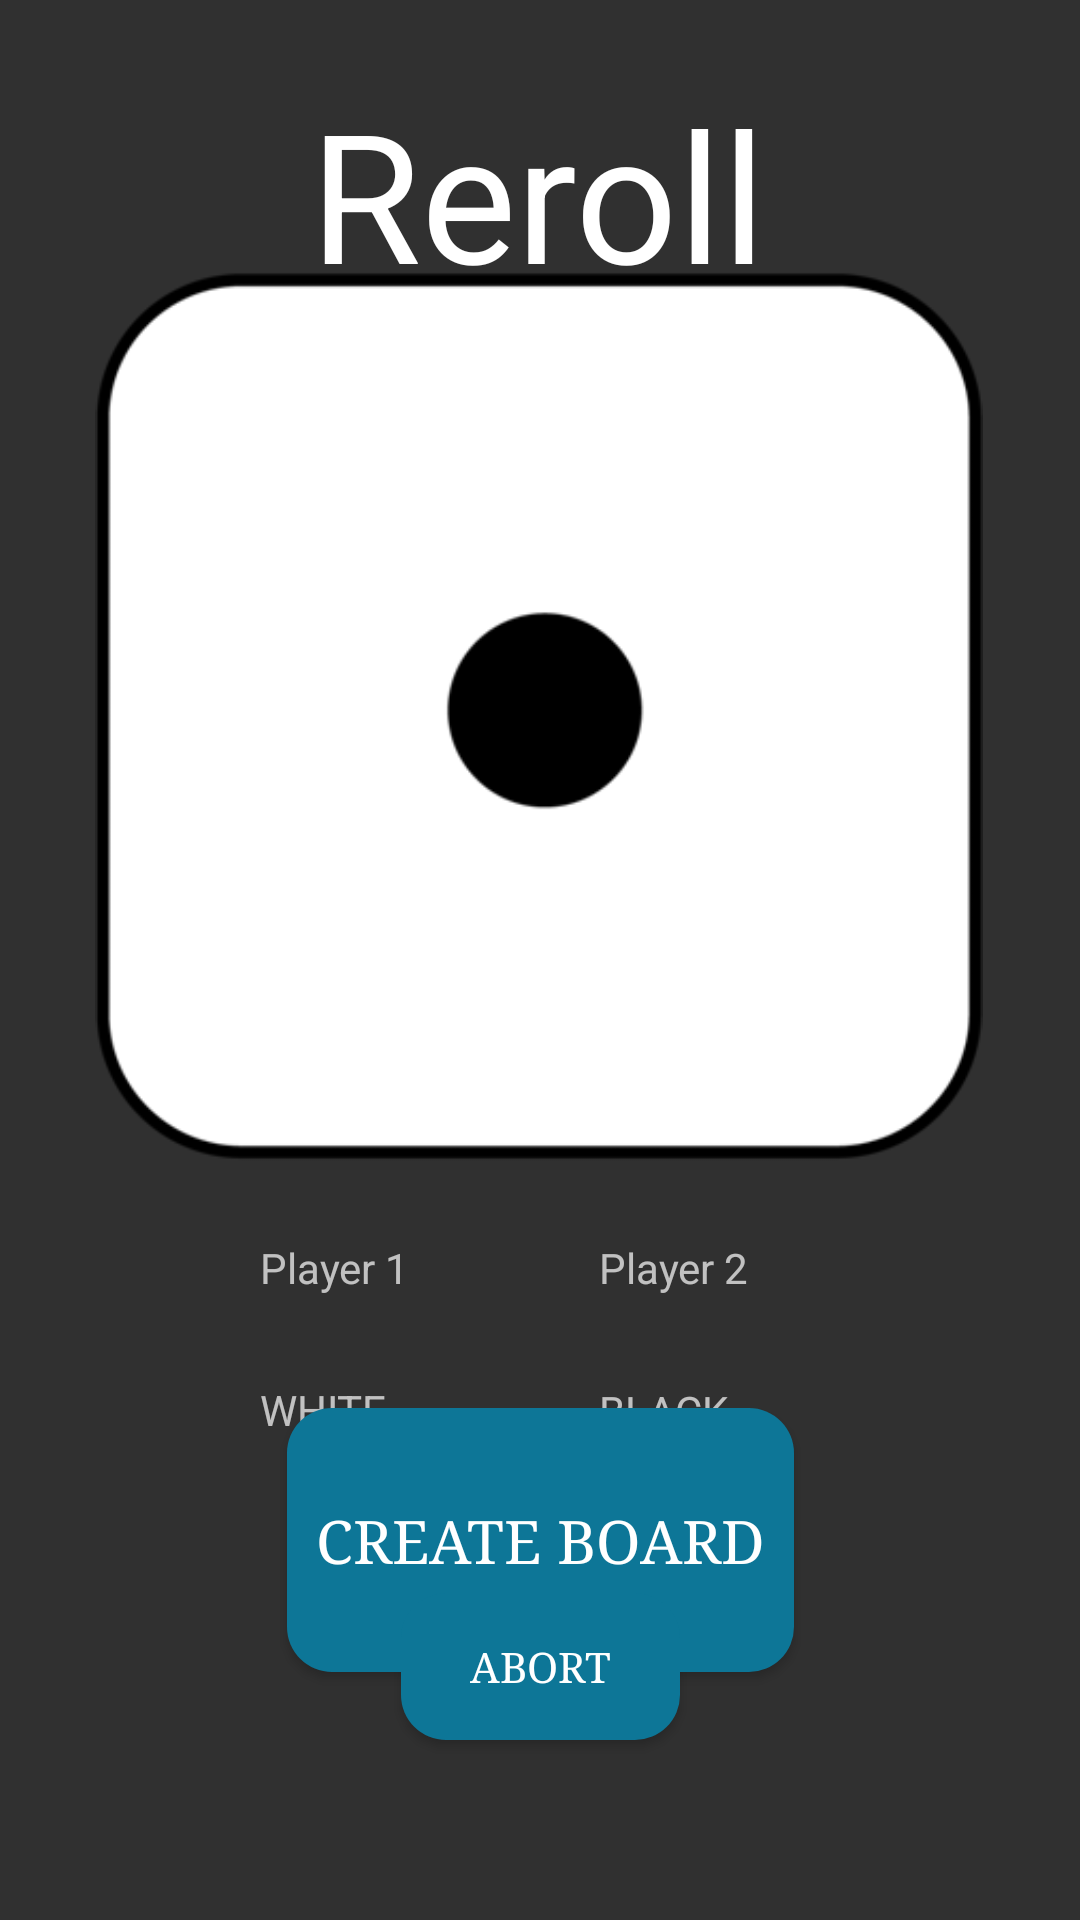

Here is an Android app screen rendered from its layout file. Give the layout XML and the strings, colors and styles it references.
<!-- AndroidManifest.xml: application theme Theme.AppCompat.NoActionBar -->
<!-- res/layout/activity_dice.xml -->
<?xml version="1.0" encoding="utf-8"?>
<androidx.constraintlayout.widget.ConstraintLayout xmlns:android="http://schemas.android.com/apk/res/android"
    xmlns:app="http://schemas.android.com/apk/res-auto"
    xmlns:tools="http://schemas.android.com/tools"
    android:layout_width="match_parent"
    android:layout_height="match_parent">

    <ImageView
        android:id="@+id/imageView3"
        android:layout_width="match_parent"
        android:layout_height="match_parent"
        android:scaleType="centerCrop"
        android:src="@drawable/wallpaper1_material_min"
        tools:layout_editor_absoluteX="-16dp"
        tools:layout_editor_absoluteY="0dp" />

    <ImageView
        android:id="@+id/image_dice"
        android:layout_width="300dp"
        android:layout_height="300dp"
        android:src="@drawable/dice1"
        app:layout_constraintBottom_toBottomOf="parent"
        app:layout_constraintHorizontal_bias="0.495"
        app:layout_constraintLeft_toLeftOf="parent"
        app:layout_constraintRight_toRightOf="parent"
        app:layout_constraintTop_toTopOf="parent"
        app:layout_constraintVertical_bias="0.262" />


    <Button
        android:id="@+id/createBoard"
        android:layout_width="169dp"
        android:layout_height="88dp"
        android:layout_centerHorizontal="true"
        android:background="@drawable/custom_button1"
        android:fontFamily="serif"
        android:text="Create Board"
        android:textSize="20sp"
        app:layout_constraintBottom_toBottomOf="parent"
        app:layout_constraintEnd_toEndOf="parent"
        app:layout_constraintStart_toStartOf="parent"
        app:layout_constraintTop_toBottomOf="@+id/image_dice"
        app:layout_constraintVertical_bias="0.492" />

    <TextView
        android:id="@+id/player2"
        android:layout_width="70dp"
        android:layout_height="30dp"
        android:layout_marginTop="24dp"
        android:text="@string/player_2"
        app:layout_constraintBottom_toBottomOf="parent"
        app:layout_constraintEnd_toEndOf="parent"
        app:layout_constraintHorizontal_bias="0.689"
        app:layout_constraintStart_toStartOf="parent"
        app:layout_constraintTop_toBottomOf="@+id/image_dice"
        app:layout_constraintVertical_bias="0.0" />

    <TextView
        android:id="@+id/player1"
        android:layout_width="70dp"
        android:layout_height="30dp"
        android:layout_marginTop="24dp"
        android:text="Player 1"
        app:layout_constraintBottom_toBottomOf="parent"
        app:layout_constraintEnd_toEndOf="parent"
        app:layout_constraintHorizontal_bias="0.299"
        app:layout_constraintStart_toStartOf="parent"
        app:layout_constraintTop_toBottomOf="@+id/image_dice"
        app:layout_constraintVertical_bias="0.0" />

    <TextView
        android:id="@+id/player2_color"
        android:layout_width="70dp"
        android:layout_height="30dp"
        android:layout_marginTop="17dp"
        android:text="BLACK"
        app:layout_constraintBottom_toBottomOf="parent"
        app:layout_constraintEnd_toEndOf="parent"
        app:layout_constraintHorizontal_bias="0.689"
        app:layout_constraintStart_toStartOf="parent"
        app:layout_constraintTop_toBottomOf="@+id/player2"
        app:layout_constraintVertical_bias="0.004" />

    <TextView
        android:id="@+id/player1_color"
        android:layout_width="70dp"
        android:layout_height="30dp"
        android:layout_marginTop="16dp"
        android:text="WHITE"
        app:layout_constraintBottom_toBottomOf="parent"
        app:layout_constraintEnd_toEndOf="parent"
        app:layout_constraintHorizontal_bias="0.299"
        app:layout_constraintStart_toStartOf="parent"
        app:layout_constraintTop_toBottomOf="@+id/player1"
        app:layout_constraintVertical_bias="0.009" />

    <Button
        android:id="@+id/btn_abort"
        android:layout_width="93dp"
        android:layout_height="49dp"
        android:layout_marginBottom="60dp"
        android:background="@drawable/custom_button1"
        android:fontFamily="serif"
        android:text="Abort"
        app:layout_constraintBottom_toBottomOf="parent"
        app:layout_constraintEnd_toStartOf="@+id/imageView3"
        app:layout_constraintHorizontal_bias="0.5"
        app:layout_constraintStart_toEndOf="@+id/imageView3" />

    <TextView
        android:id="@+id/reroll"
        android:layout_width="wrap_content"
        android:layout_height="wrap_content"
        android:layout_marginTop="16dp"
        android:layout_marginBottom="16dp"
        android:text="Reroll"
        android:textColor="@color/white"
        android:textSize="60sp"
        app:layout_constraintBottom_toBottomOf="parent"
        app:layout_constraintHorizontal_bias="0.498"
        app:layout_constraintLeft_toLeftOf="parent"
        app:layout_constraintRight_toRightOf="parent"
        app:layout_constraintTop_toTopOf="parent"
        app:layout_constraintVertical_bias="0.016" />


</androidx.constraintlayout.widget.ConstraintLayout>
<!-- resources referenced by this layout -->
<resources>
  <color name="white">#FFFFFFFF</color>
  <!-- drawable custom_button1 (drawable) -->
  <?xml version="1.0" encoding="utf-8"?>
  <shape xmlns:android="http://schemas.android.com/apk/res/android"
      android:shape="rectangle">
      <solid android:color="#0D7697" />
      <corners android:radius="15dp"/>
  </shape>
  <!-- drawable dice1: png bitmap (drawable, 9740 bytes) -->
  <string name="player_2">Player 2</string>
</resources>
